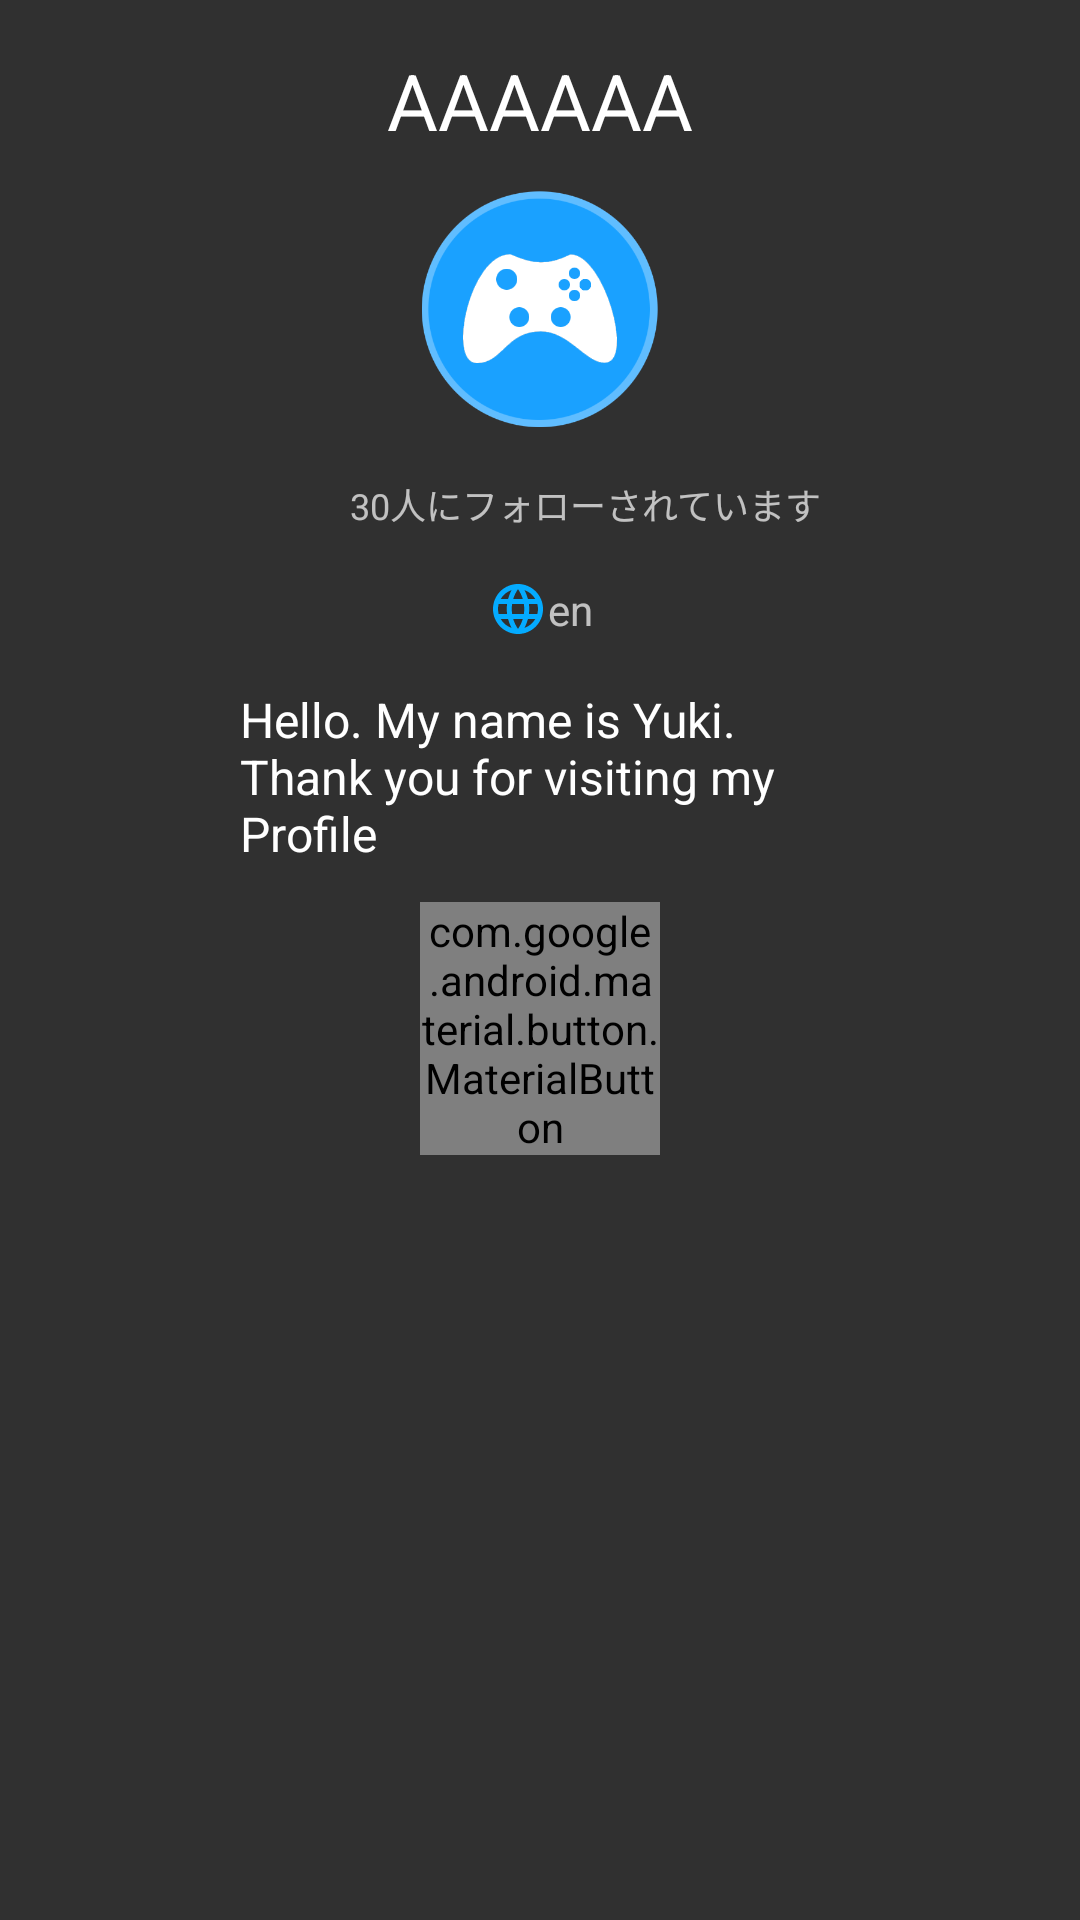

Android layout source for this screen:
<!-- AndroidManifest.xml: application theme Theme.AppCompat.NoActionBar -->
<!-- res/layout/fragment_streamer_profile.xml -->
<?xml version="1.0" encoding="utf-8"?>

<androidx.constraintlayout.widget.ConstraintLayout xmlns:android="http://schemas.android.com/apk/res/android"
    xmlns:app="http://schemas.android.com/apk/res-auto"
    xmlns:tools="http://schemas.android.com/tools"
    android:layout_width="match_parent"
    android:layout_height="match_parent"
    tools:context=".ui.fragments.StreamerProfileFragment">

    <TextView
        android:id="@+id/streamer_name"
        android:layout_width="wrap_content"
        android:layout_height="wrap_content"
        android:layout_marginTop="16dp"
        android:text="AAAAAA"
        android:textColor="@color/white"
        android:textSize="26sp"
        app:layout_constraintLeft_toLeftOf="parent"
        app:layout_constraintRight_toRightOf="parent"
        app:layout_constraintTop_toTopOf="parent" />

    <ImageView
        android:id="@+id/streamer_icon"
        android:layout_width="80dp"
        android:layout_height="80dp"
        android:layout_marginTop="12dp"
        android:contentDescription="@string/image_desc"
        android:src="@drawable/game_icon"
        app:layout_constraintLeft_toLeftOf="parent"
        app:layout_constraintRight_toRightOf="parent"
        app:layout_constraintTop_toBottomOf="@+id/streamer_name" />

    <ImageView
        android:id="@+id/follower_img"
        android:layout_width="30dp"
        android:layout_height="30dp"
        android:layout_marginVertical="10dp"
        android:contentDescription="@string/image_desc"
        android:src="@drawable/ic_follower"
        app:layout_constraintBottom_toTopOf="@+id/lang_img"
        app:layout_constraintHorizontal_chainStyle="packed"
        app:layout_constraintLeft_toLeftOf="parent"
        app:layout_constraintRight_toLeftOf="@+id/follower_num"
        app:layout_constraintTop_toBottomOf="@+id/streamer_icon" />

    <TextView
        android:id="@+id/follower_num"
        android:layout_width="wrap_content"
        android:layout_height="wrap_content"
        android:text="30人にフォローされています"
        android:textSize="12sp"
        app:layout_constraintBottom_toBottomOf="@+id/follower_img"
        app:layout_constraintLeft_toRightOf="@+id/follower_img"
        app:layout_constraintRight_toRightOf="parent"
        app:layout_constraintTop_toTopOf="@+id/follower_img" />

    <ImageView
        android:id="@+id/lang_img"
        android:layout_width="20dp"
        android:layout_height="20dp"
        android:layout_marginVertical="10dp"
        android:contentDescription="@string/image_desc"
        android:src="@drawable/ic_language"
        app:layout_constraintBottom_toTopOf="@+id/streamer_bio"
        app:layout_constraintHorizontal_chainStyle="packed"
        app:layout_constraintLeft_toLeftOf="parent"
        app:layout_constraintRight_toLeftOf="@+id/streamer_lang"
        app:layout_constraintTop_toBottomOf="@+id/streamer_icon" />

    <TextView
        android:id="@+id/streamer_lang"
        android:layout_width="wrap_content"
        android:layout_height="wrap_content"
        android:text="en"
        android:textSize="14sp"
        app:layout_constraintBottom_toBottomOf="@+id/lang_img"
        app:layout_constraintLeft_toRightOf="@+id/lang_img"
        app:layout_constraintRight_toRightOf="parent"
        app:layout_constraintTop_toTopOf="@+id/lang_img" />

    <TextView
        android:id="@+id/streamer_bio"
        android:layout_width="wrap_content"
        android:layout_height="wrap_content"
        android:layout_marginVertical="16dp"
        android:paddingHorizontal="80dp"
        android:text="Hello. My name is Yuki. Thank you for visiting my Profile"
        android:textColor="@color/white"
        android:textSize="16sp"
        app:layout_constraintLeft_toLeftOf="parent"
        app:layout_constraintRight_toRightOf="parent"
        app:layout_constraintTop_toBottomOf="@+id/lang_img" />

    <com.google.android.material.button.MaterialButton
        android:layout_width="80dp"
        android:layout_height="wrap_content"
        android:text="more"
        android:layout_marginTop="12dp"
        app:layout_constraintLeft_toLeftOf="parent"
        app:layout_constraintRight_toRightOf="parent"
        app:layout_constraintTop_toBottomOf="@+id/streamer_bio" />


</androidx.constraintlayout.widget.ConstraintLayout>
<!-- resources referenced by this layout -->
<resources>
  <color name="white">#FFFFFFFF</color>
  <!-- drawable game_icon: png bitmap (drawable, 21737 bytes) -->
  <!-- drawable ic_language (drawable) -->
  <vector android:height="24dp" android:tint="#04ABFF"
      android:viewportHeight="24" android:viewportWidth="24"
      android:width="24dp" xmlns:android="http://schemas.android.com/apk/res/android">
      <path android:fillColor="@android:color/white" android:pathData="M11.99,2C6.47,2 2,6.48 2,12s4.47,10 9.99,10C17.52,22 22,17.52 22,12S17.52,2 11.99,2zM18.92,8h-2.95c-0.32,-1.25 -0.78,-2.45 -1.38,-3.56 1.84,0.63 3.37,1.91 4.33,3.56zM12,4.04c0.83,1.2 1.48,2.53 1.91,3.96h-3.82c0.43,-1.43 1.08,-2.76 1.91,-3.96zM4.26,14C4.1,13.36 4,12.69 4,12s0.1,-1.36 0.26,-2h3.38c-0.08,0.66 -0.14,1.32 -0.14,2 0,0.68 0.06,1.34 0.14,2L4.26,14zM5.08,16h2.95c0.32,1.25 0.78,2.45 1.38,3.56 -1.84,-0.63 -3.37,-1.9 -4.33,-3.56zM8.03,8L5.08,8c0.96,-1.66 2.49,-2.93 4.33,-3.56C8.81,5.55 8.35,6.75 8.03,8zM12,19.96c-0.83,-1.2 -1.48,-2.53 -1.91,-3.96h3.82c-0.43,1.43 -1.08,2.76 -1.91,3.96zM14.34,14L9.66,14c-0.09,-0.66 -0.16,-1.32 -0.16,-2 0,-0.68 0.07,-1.35 0.16,-2h4.68c0.09,0.65 0.16,1.32 0.16,2 0,0.68 -0.07,1.34 -0.16,2zM14.59,19.56c0.6,-1.11 1.06,-2.31 1.38,-3.56h2.95c-0.96,1.65 -2.49,2.93 -4.33,3.56zM16.36,14c0.08,-0.66 0.14,-1.32 0.14,-2 0,-0.68 -0.06,-1.34 -0.14,-2h3.38c0.16,0.64 0.26,1.31 0.26,2s-0.1,1.36 -0.26,2h-3.38z"/>
  </vector>
  <string name="image_desc">画像がありません</string>
</resources>
